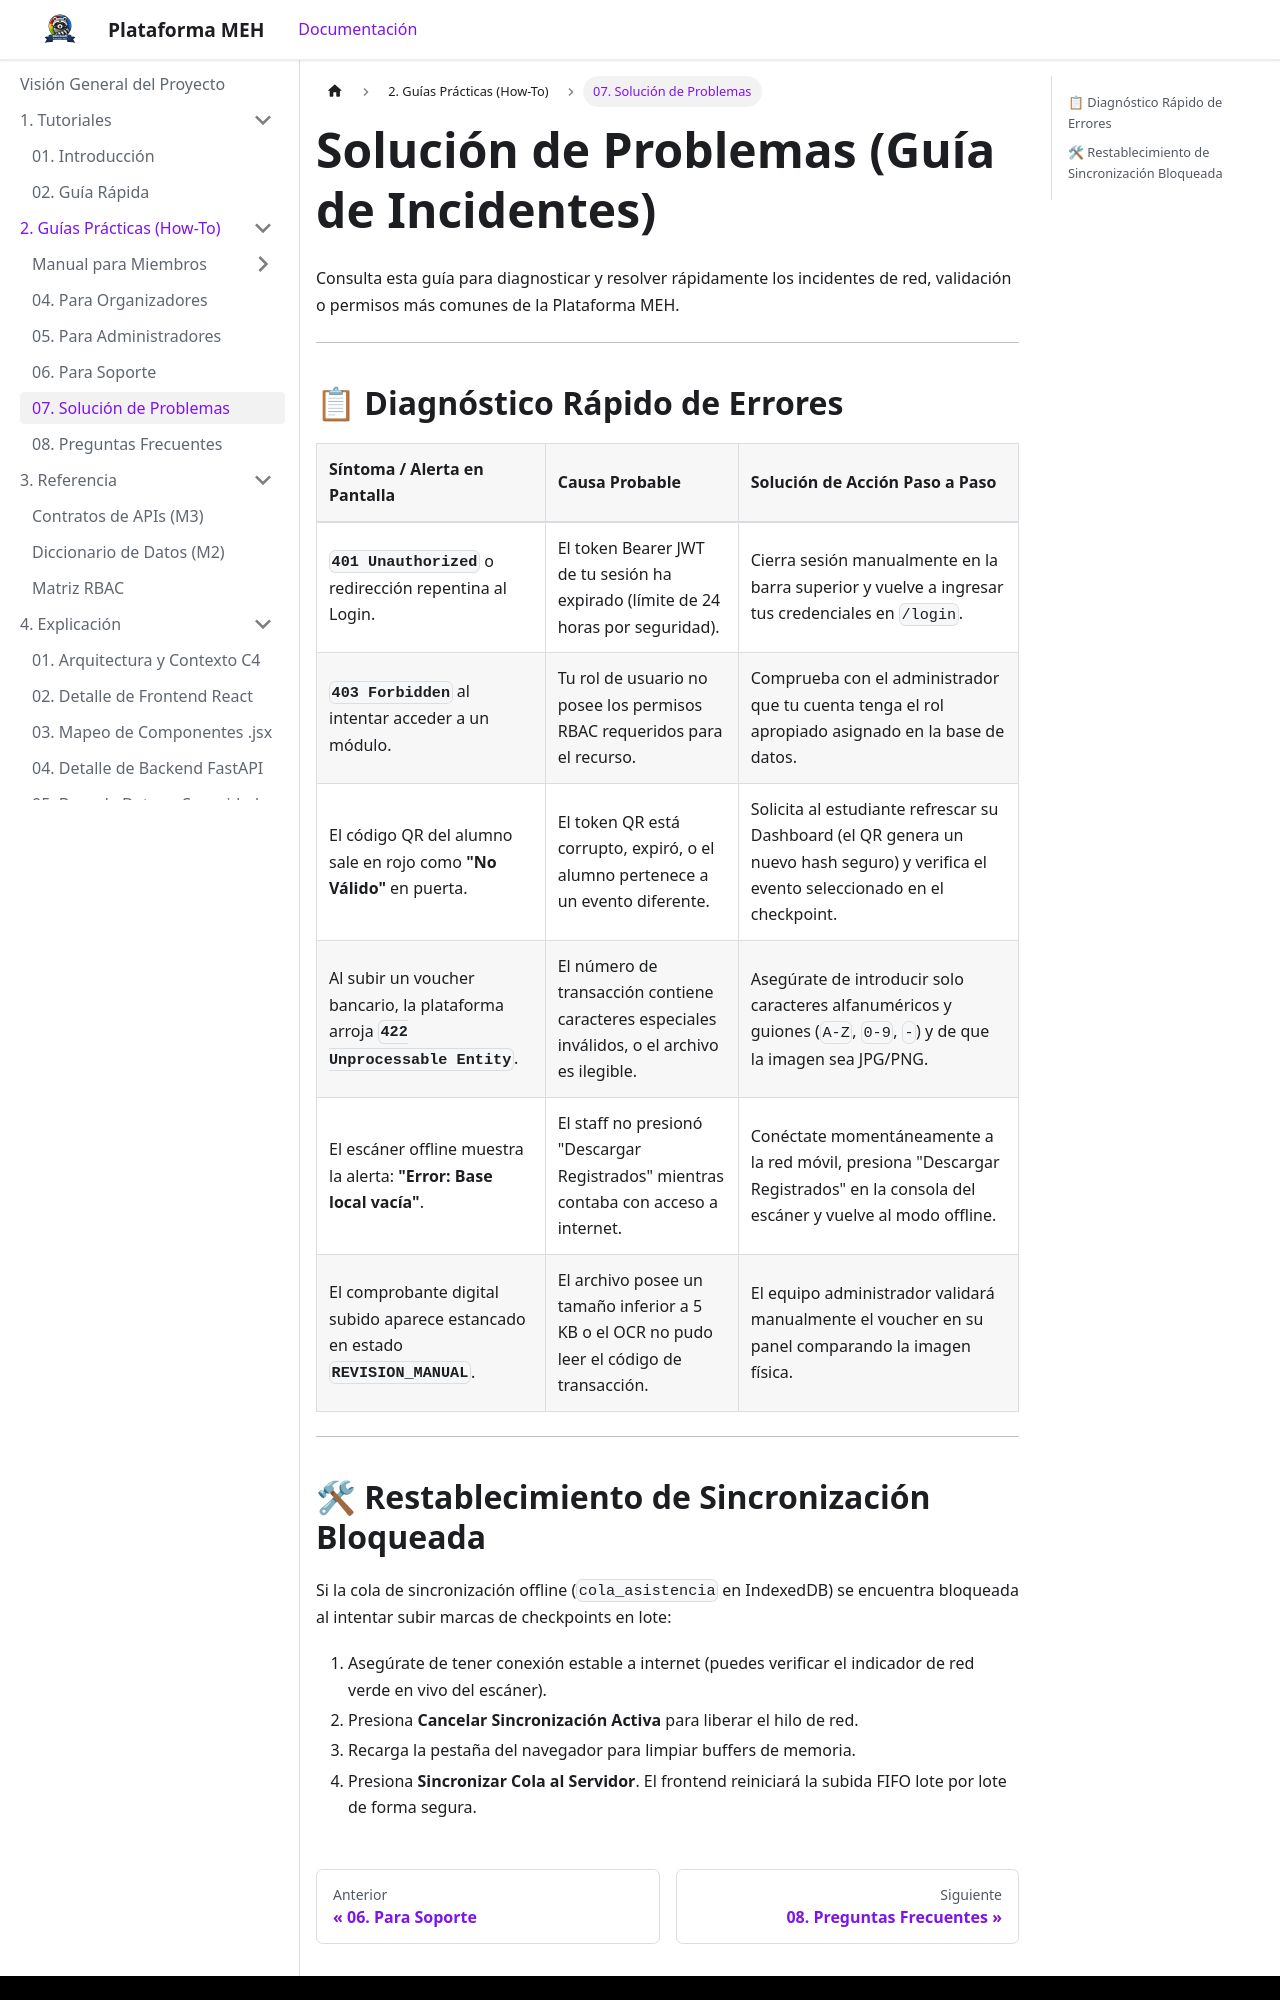

repository: TuGfaNat/Plataforma-MEH · page: usuario/solucion-de-problemas.html · generator: docusaurus

---
title: Solución de Problemas (Troubleshooting)
sidebar_label: 07. Solución de Problemas
---

# Solución de Problemas (Guía de Incidentes)

Consulta esta guía para diagnosticar y resolver rápidamente los incidentes de red, validación o permisos más comunes de la Plataforma MEH.

---

## 📋 Diagnóstico Rápido de Errores

| Síntoma / Alerta en Pantalla | Causa Probable | Solución de Acción Paso a Paso |
| :--- | :--- | :--- |
| **`401 Unauthorized`** o redirección repentina al Login. | El token Bearer JWT de tu sesión ha expirado (límite de 24 horas por seguridad). | Cierra sesión manualmente en la barra superior y vuelve a ingresar tus credenciales en `/login`. |
| **`403 Forbidden`** al intentar acceder a un módulo. | Tu rol de usuario no posee los permisos RBAC requeridos para el recurso. | Comprueba con el administrador que tu cuenta tenga el rol apropiado asignado en la base de datos. |
| El código QR del alumno sale en rojo como **"No Válido"** en puerta. | El token QR está corrupto, expiró, o el alumno pertenece a un evento diferente. | Solicita al estudiante refrescar su Dashboard (el QR genera un nuevo hash seguro) y verifica el evento seleccionado en el checkpoint. |
| Al subir un voucher bancario, la plataforma arroja **`422 Unprocessable Entity`**. | El número de transacción contiene caracteres especiales inválidos, o el archivo es ilegible. | Asegúrate de introducir solo caracteres alfanuméricos y guiones (`A-Z`, `0-9`, `-`) y de que la imagen sea JPG/PNG. |
| El escáner offline muestra la alerta: **"Error: Base local vacía"**. | El staff no presionó "Descargar Registrados" mientras contaba con acceso a internet. | Conéctate momentáneamente a la red móvil, presiona "Descargar Registrados" en la consola del escáner y vuelve al modo offline. |
| El comprobante digital subido aparece estancado en estado **`REVISION_MANUAL`**. | El archivo posee un tamaño inferior a 5 KB o el OCR no pudo leer el código de transacción. | El equipo administrador validará manualmente el voucher en su panel comparando la imagen física. |

---
